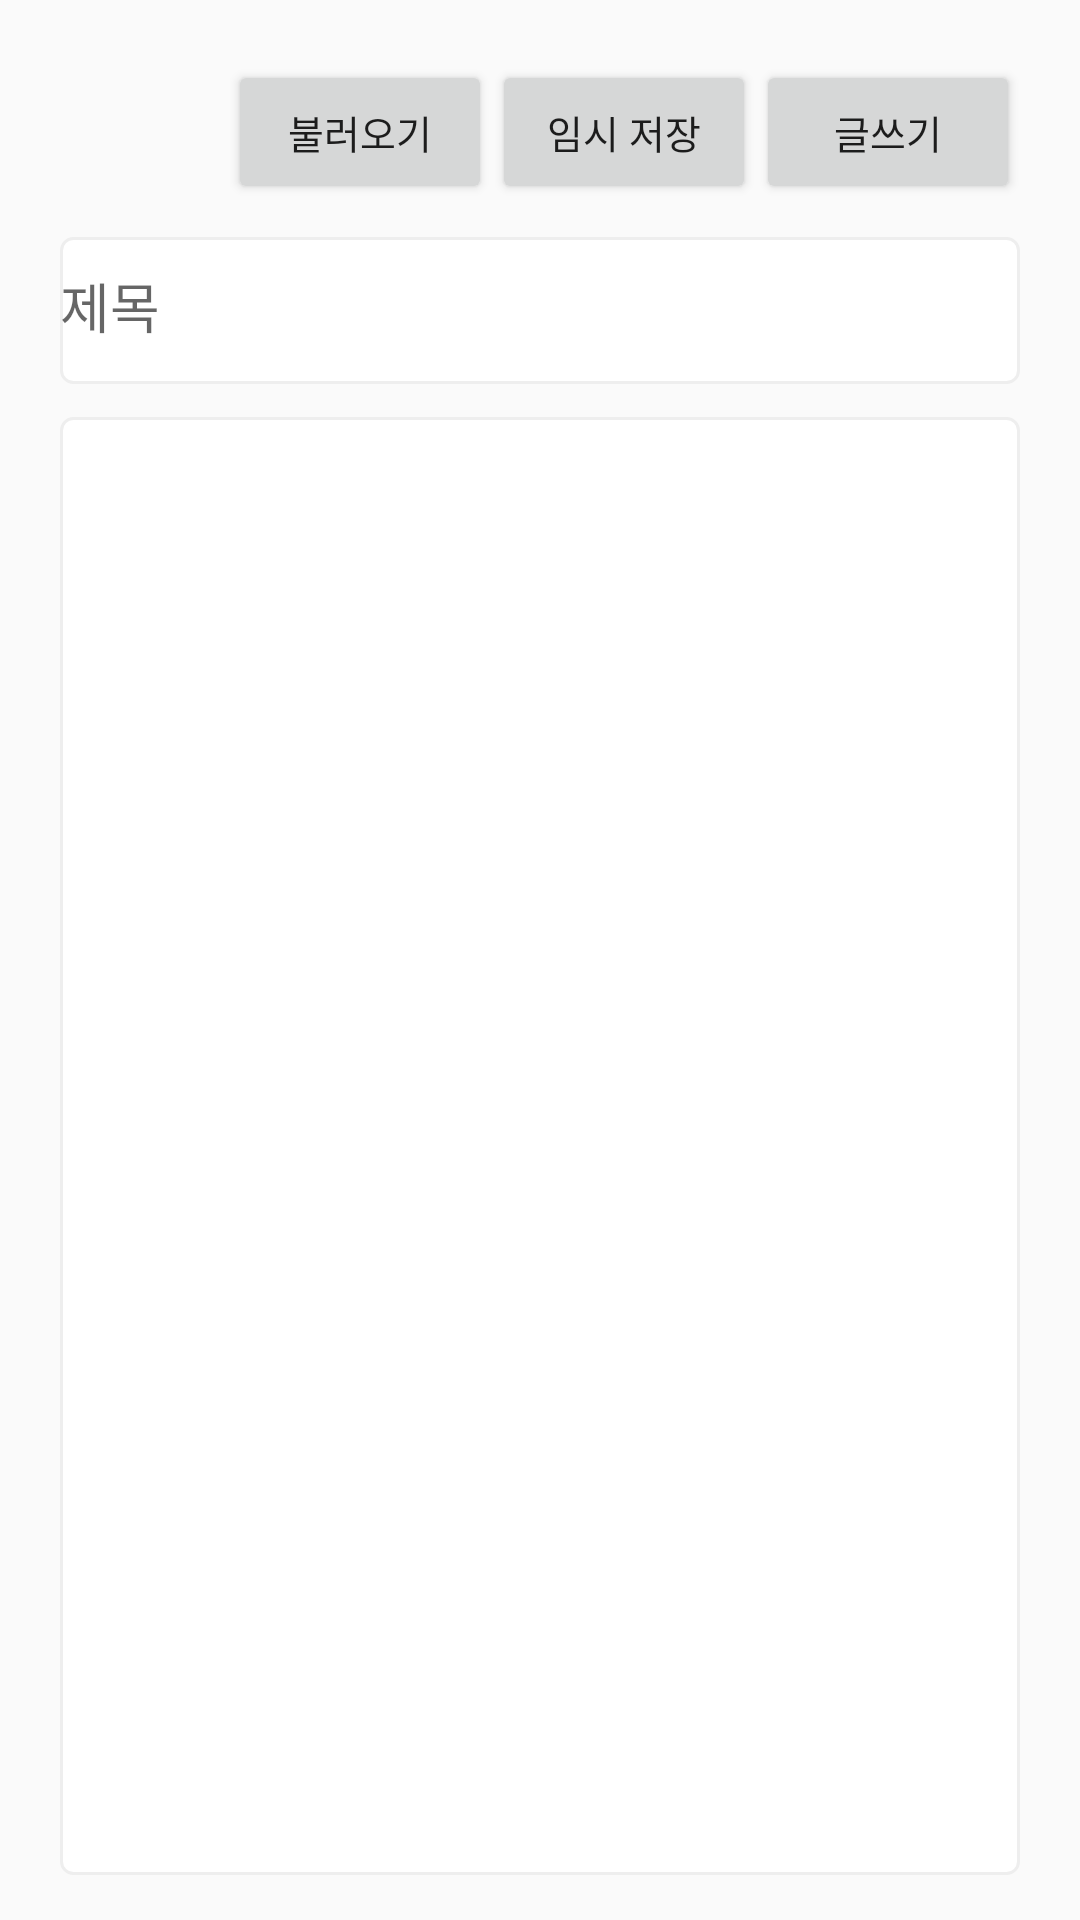

Layout XML and referenced resources for this Android screen:
<!-- AndroidManifest.xml: application theme Theme.ProjectEyebrow -->
<!-- res/layout/fragment_write_community.xml -->
<?xml version="1.0" encoding="utf-8"?>
<FrameLayout
    xmlns:android="http://schemas.android.com/apk/res/android"
    xmlns:app="http://schemas.android.com/apk/res-auto"
    xmlns:tools="http://schemas.android.com/tools"
    android:layout_width="match_parent"
    android:layout_height="match_parent"
    tools:context=".view.WriteCommunityFragment">

    <androidx.constraintlayout.widget.ConstraintLayout
        android:layout_width="match_parent"
        android:layout_height="match_parent"
        android:layout_margin="15dp" >

        <LinearLayout
            android:id="@+id/TopBtn_View"
            android:layout_width="wrap_content"
            android:layout_height="wrap_content"
            android:layout_margin="5dp"
            android:orientation="horizontal"
            app:layout_constraintEnd_toEndOf="parent"
            app:layout_constraintTop_toTopOf="parent">

            <Button
                android:id="@+id/TemporaryLoad_Btn"
                android:layout_width="wrap_content"
                android:layout_height="wrap_content"
                android:text="@string/TemporaryLoad_Btn"
                android:textSize="13sp"
                android:textAlignment="center" />

            <Button
                android:id="@+id/TemporarySave_Btn"
                android:layout_width="wrap_content"
                android:layout_height="wrap_content"
                android:text="@string/TemporarySave_Btn"
                android:textSize="13sp"
                android:textAlignment="center"
                />

            <Button
                android:id="@+id/Upload_Btn"
                android:layout_width="wrap_content"
                android:layout_height="wrap_content"
                android:text="@string/Upload_Btn"
                android:textSize="13sp"
                android:textAlignment="center" />

        </LinearLayout>


        <com.google.android.material.textfield.TextInputLayout
            android:id="@+id/Title_Layout"
            android:layout_width="320dp"
            android:layout_height="60dp"
            android:hint="@string/communityTitle"
            app:layout_constraintTop_toBottomOf="@id/TopBtn_View"
            app:layout_constraintStart_toStartOf="parent"
            app:layout_constraintEnd_toEndOf="parent">

            <com.google.android.material.textfield.TextInputEditText
                android:id="@+id/Title_Input"
                android:layout_width="match_parent"
                android:layout_height="match_parent"
                android:background="@drawable/custom_edit_text"/>

        </com.google.android.material.textfield.TextInputLayout>

        <com.google.android.material.textfield.TextInputLayout
            android:layout_width="320dp"
            android:layout_height="0dp"
            app:layout_constraintBottom_toBottomOf="parent"
            app:layout_constraintEnd_toEndOf="parent"
            app:layout_constraintStart_toStartOf="parent"
            app:layout_constraintTop_toBottomOf="@id/Title_Layout">

            <com.google.android.material.textfield.TextInputEditText
                android:id="@+id/Content_Input"
                android:layout_width="match_parent"
                android:layout_height="match_parent"
                android:background="@drawable/custom_edit_text" />

        </com.google.android.material.textfield.TextInputLayout>

    </androidx.constraintlayout.widget.ConstraintLayout>

</FrameLayout>
<!-- resources referenced by this layout -->
<resources>
  <!-- drawable custom_edit_text (drawable) -->
  <?xml version="1.0" encoding="utf-8"?>
  <selector xmlns:android="http://schemas.android.com/apk/res/android">
      <item android:state_focused="true">
          <shape android:shape="rectangle">
              <stroke
                  android:width="1dp"
                  android:color="#5555FF"/>
              <corners android:radius="4dp"/>
              <solid android:color="#FFFFFF"/>
          </shape>
      </item>
  
      <item android:state_focused="false">
          <shape android:shape="rectangle">
              <stroke
                  android:width="1dp"
                  android:color="#EEEEEE"/>
              <corners android:radius="4dp"/>
              <solid android:color="#FFFFFF"/>
          </shape>
      </item>
  </selector>
  <string name="TemporaryLoad_Btn">불러오기</string>
  <string name="TemporarySave_Btn">임시 저장</string>
  <string name="Upload_Btn">글쓰기</string>
  <string name="communityTitle">제목</string>
  <style name="Theme.ProjectEyebrow" parent="Theme.AppCompat.Light.DarkActionBar">
          
          <item name="colorPrimary">@color/purple_500</item>
          <item name="colorPrimaryDark">@color/white</item>
          <item name="colorAccent">@color/teal_200</item>
          
          <item name="windowNoTitle">true</item>
          <item name="android:windowLightStatusBar">true</item>
      </style>
  <color name="purple_500">#FF6200EE</color>
  <color name="white">#FFFFFFFF</color>
  <color name="teal_200">#FF03DAC5</color>
</resources>
